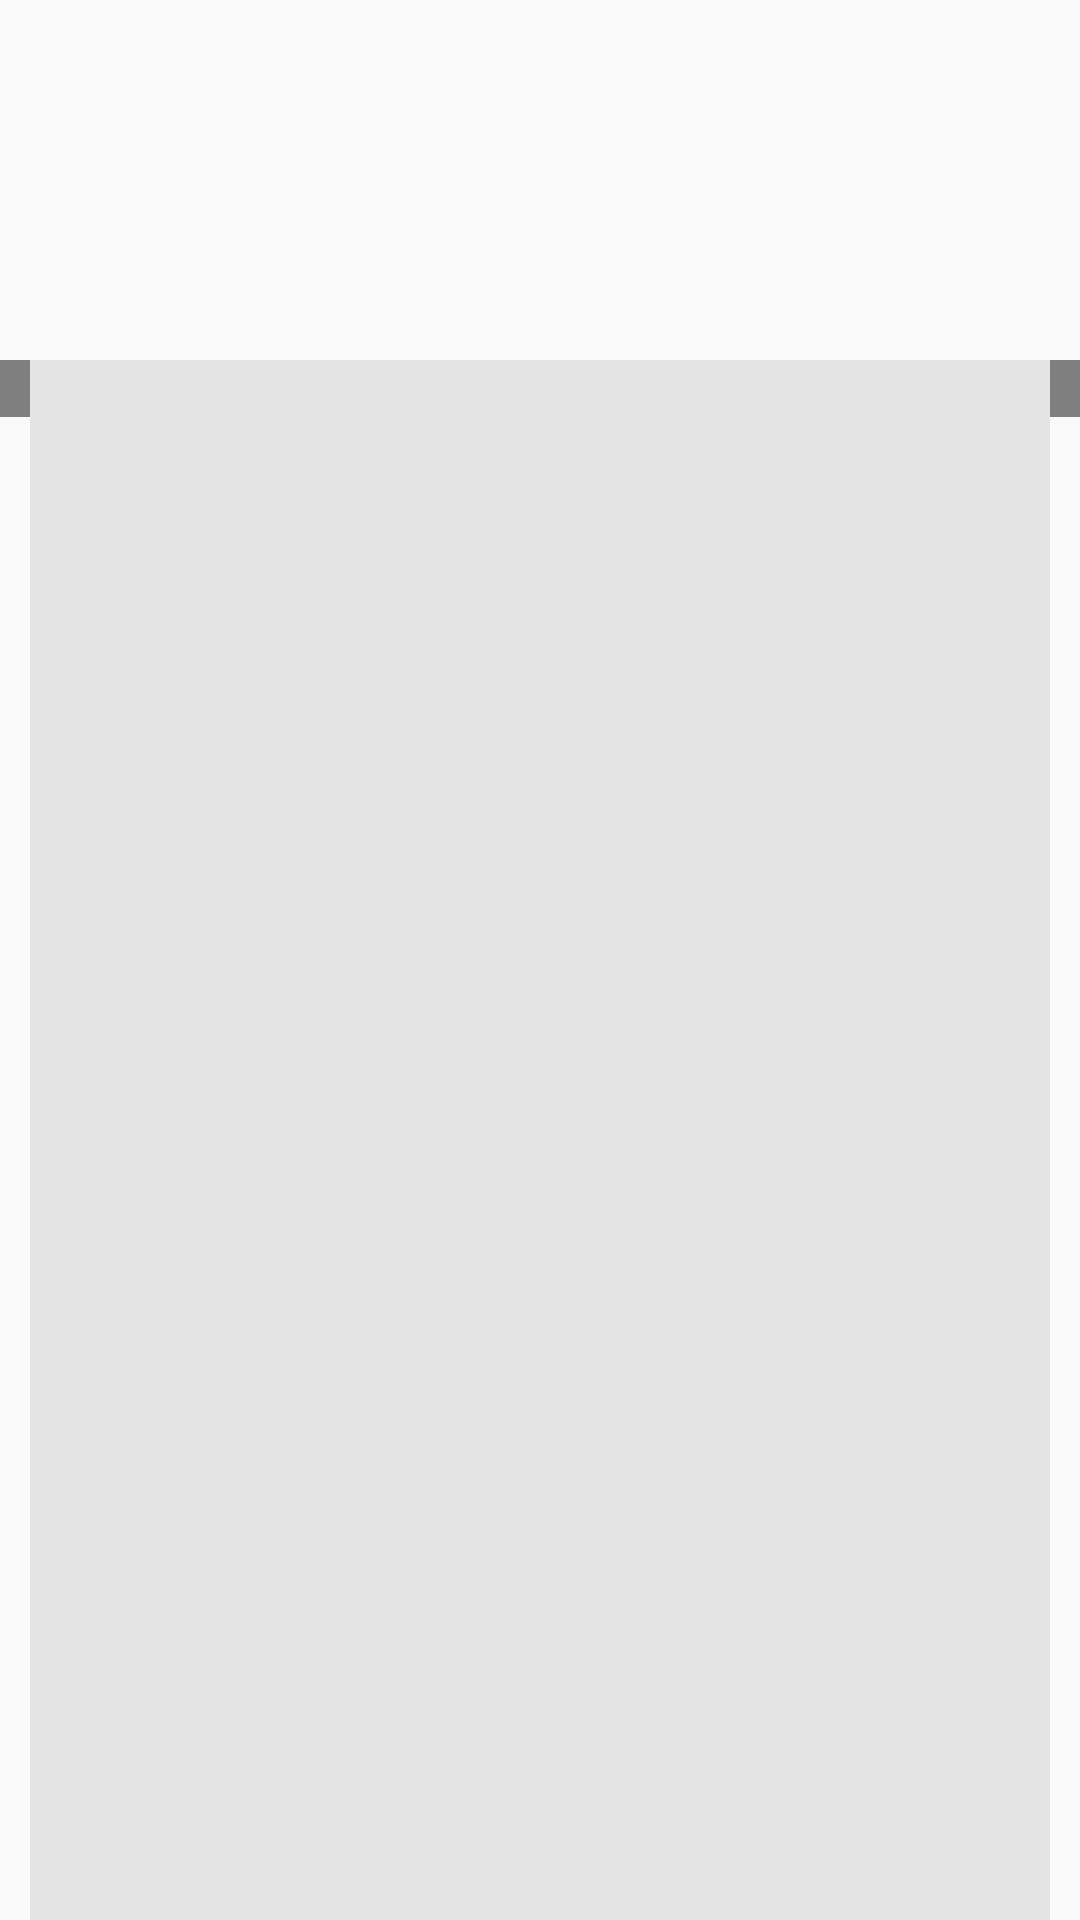

Reconstruct the res/layout file that produces this screen, plus the resources it refers to.
<!-- AndroidManifest.xml: application theme AppTheme -->
<!-- res/layout/search_dashboard.xml -->
<?xml version="1.0" encoding="utf-8"?>
<androidx.constraintlayout.widget.ConstraintLayout xmlns:android="http://schemas.android.com/apk/res/android"
    xmlns:shimmer="http://schemas.android.com/apk/res-auto"
    android:layout_width="match_parent"
    android:layout_height="match_parent"
    android:paddingTop="120dp">

    <com.facebook.shimmer.ShimmerFrameLayout
        android:id="@+id/shimmer_view_container"
        android:layout_width="match_parent"
        android:layout_height="wrap_content"
        android:layout_gravity="center"
        android:orientation="vertical"
        shimmer:layout_constraintEnd_toEndOf="parent"
        shimmer:layout_constraintStart_toStartOf="parent"
        shimmer:layout_constraintTop_toTopOf="parent">

        
        <LinearLayout
            android:layout_width="match_parent"
            android:layout_height="wrap_content"
            android:orientation="vertical">

            <include layout="@layout/data_placeholder_layout" />

            <include layout="@layout/data_placeholder_layout" />

            <include layout="@layout/data_placeholder_layout" />

            <include layout="@layout/data_placeholder_layout" />

            <include layout="@layout/data_placeholder_layout" />

            <include layout="@layout/data_placeholder_layout" />

            <include layout="@layout/data_placeholder_layout" />

            <include layout="@layout/data_placeholder_layout" />

            <include layout="@layout/data_placeholder_layout" />

            <include layout="@layout/data_placeholder_layout" />

            <include layout="@layout/data_placeholder_layout" />
        </LinearLayout>

    </com.facebook.shimmer.ShimmerFrameLayout>

    <GridView
        android:id="@+id/gridSearchProduct"
        android:layout_width="match_parent"
        android:layout_height="match_parent"
        android:layout_marginStart="30px"
        android:layout_marginEnd="30px"
        android:layout_weight="1"
        android:background="#e5e5e5"
        android:horizontalSpacing="1dp"
        android:numColumns="2"
        android:stretchMode="columnWidth"
        android:verticalSpacing="1dp" />

</androidx.constraintlayout.widget.ConstraintLayout>
<!-- res/layout/data_placeholder_layout.xml (included above) -->
<?xml version="1.0" encoding="utf-8"?>
<RelativeLayout xmlns:android="http://schemas.android.com/apk/res/android"
    android:layout_width="match_parent"
    android:layout_height="match_parent"
    android:layout_marginTop="20dp"
    android:layout_marginLeft="10dp"
    >

    <View
        android:id="@+id/thumbnail"
        android:layout_width="@dimen/placeholderImage"
        android:layout_height="@dimen/placeholderImage"
        android:layout_marginRight="@dimen/activityPadding"
        android:layout_marginTop="@dimen/padding_10"
        android:background="@color/background"
        />

    <LinearLayout
        android:layout_width="match_parent"
        android:layout_height="wrap_content"
        android:layout_toRightOf="@id/thumbnail"
        android:layout_marginTop="@dimen/padding_10"
        android:orientation="vertical"
        >
        <View
            android:layout_width="100dp"
            android:layout_height="@dimen/placeholderTextHeight"
            android:background="@color/background" />
        <View
            android:layout_width="30dp"
            android:layout_height="@dimen/placeholderTextHeight"
            android:layout_marginTop="5dp"
            android:background="@color/background" />
    </LinearLayout>
</RelativeLayout>
<!-- resources referenced by this layout -->
<resources>
  <color name="background">#dddddd</color>
  <dimen name="activityPadding">16dp</dimen>
  <dimen name="padding_10">10dp</dimen>
  <dimen name="placeholderImage">60dp</dimen>
  <dimen name="placeholderTextHeight">8dp</dimen>
  <style name="AppTheme" parent="Theme.AppCompat.Light.DarkActionBar">
          
          <item name="colorPrimary">@color/colorPrimary</item>
          <item name="colorPrimaryDark">@color/colorPrimaryDark</item>
          <item name="colorAccent">@color/colorAccent</item>
          
          <item name="colorPrimaryVariant">@color/my_app_primary_variant_color</item>
          <item name="colorSecondaryVariant">@color/my_app_secondary_variant_color</item>
          <item name="colorSurface">@color/my_app_surface_color</item>
          <item name="colorOnPrimary">@color/my_app_color_on_primary</item>
          <item name="colorOnSecondary">@color/my_app_color_on_secondary</item>
          <item name="colorOnBackground">@color/my_app_color_on_background</item>
          <item name="colorOnError">@color/my_app_color_on_error</item>
          <item name="colorOnSurface">@color/colorPrimary</item>
          <item name="scrimBackground">@color/mtrl_scrim_color</item>
          <item name="textAppearanceHeadline1">@style/TextAppearance.MaterialComponents.Headline1</item>
          <item name="textAppearanceHeadline2">@style/TextAppearance.MaterialComponents.Headline2</item>
          <item name="textAppearanceHeadline3">@style/TextAppearance.MaterialComponents.Headline3</item>
          <item name="textAppearanceHeadline4">@style/TextAppearance.MaterialComponents.Headline4</item>
          <item name="textAppearanceHeadline5">@style/TextAppearance.MaterialComponents.Headline5</item>
          <item name="textAppearanceHeadline6">@style/TextAppearance.MaterialComponents.Headline6</item>
          <item name="textAppearanceSubtitle1">@style/TextAppearance.MaterialComponents.Subtitle1</item>
          <item name="textAppearanceSubtitle2">@style/TextAppearance.MaterialComponents.Subtitle2</item>
          <item name="textAppearanceBody1">@style/TextAppearance.MaterialComponents.Body1</item>
          <item name="textAppearanceBody2">@style/TextAppearance.MaterialComponents.Body2</item>
          <item name="textAppearanceCaption">@style/TextAppearance.MaterialComponents.Caption</item>
          <item name="textAppearanceButton">@style/TextAppearance.MaterialComponents.Button</item>
          <item name="textAppearanceOverline">@style/TextAppearance.MaterialComponents.Overline</item>
  
  
      </style>
  <color name="colorPrimary">#03A9F4</color>
  <color name="colorPrimaryDark">#057DB3</color>
  <color name="colorAccent">#2196F3</color>
  <color name="my_app_primary_variant_color">#957ADF</color>
  <color name="my_app_secondary_variant_color">#FFC107</color>
  <color name="my_app_surface_color">#CDDC39</color>
  <color name="my_app_color_on_primary">#ffffff</color>
  <color name="my_app_color_on_secondary">#00BCD4</color>
  <color name="my_app_color_on_background">#9C27B0</color>
  <color name="my_app_color_on_error">#2196F3</color>
</resources>
